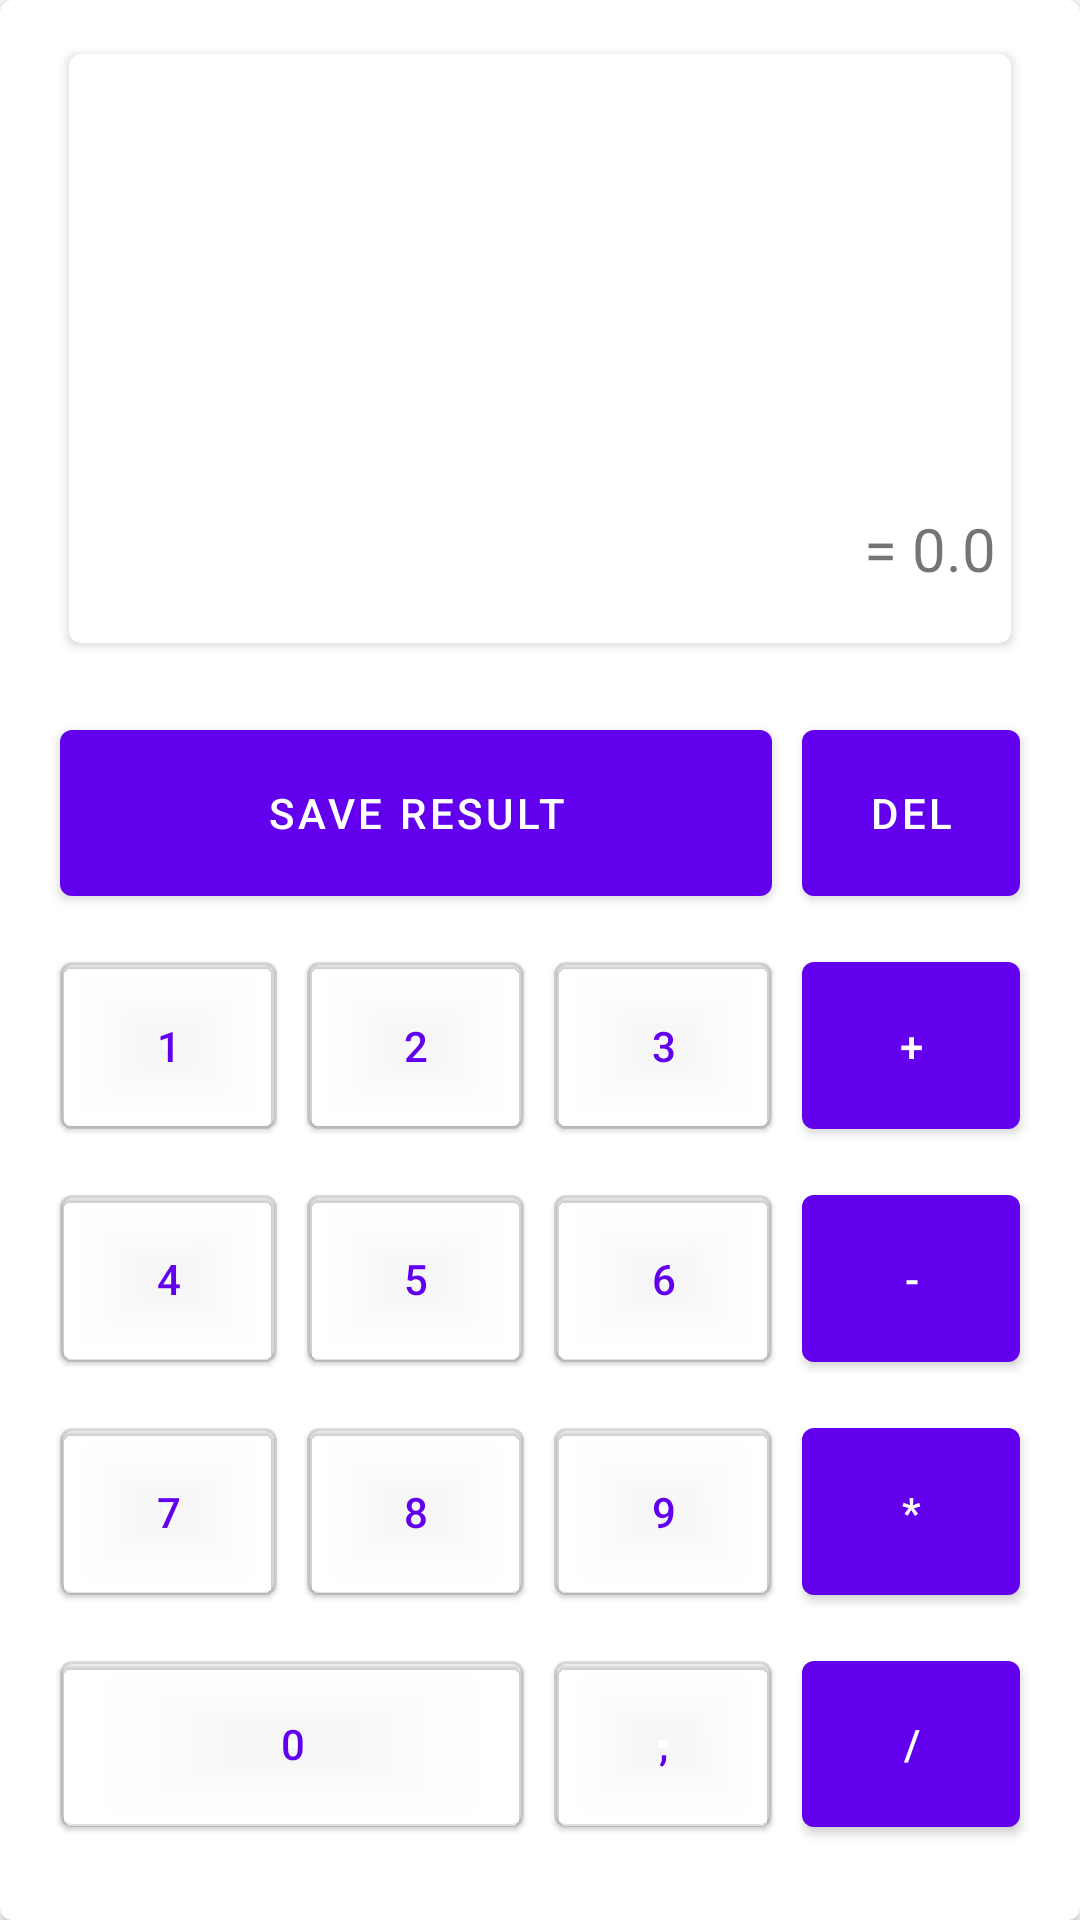

Android layout source for this screen:
<!-- AndroidManifest.xml: application theme AppTheme -->
<!-- res/layout/fragment_home.xml -->
<?xml version="1.0" encoding="utf-8"?>
<androidx.constraintlayout.widget.ConstraintLayout
    xmlns:android="http://schemas.android.com/apk/res/android"
    xmlns:app="http://schemas.android.com/apk/res-auto"
    android:layout_width="match_parent"
    android:layout_height="match_parent">

    
    
    
    
    
    
    
    
    
    
    
    

    <com.google.android.material.card.MaterialCardView
        android:id="@+id/MDCV0"
        android:layout_width="match_parent"
        android:layout_height="match_parent"
        android:layout_marginHorizontal="@dimen/activity_horizontal_margin"
        android:layout_marginVertical="@dimen/activity_vertical_margin"
        app:cardElevation="@dimen/cardview_default_elevation">

        <LinearLayout
            android:id="@+id/LL"
            android:layout_width="match_parent"
            android:layout_height="match_parent"
            android:layout_marginHorizontal="15dp"
            android:layout_marginTop="10dp"
            android:layout_marginBottom="20dp"
            android:orientation="vertical">


            <com.google.android.material.card.MaterialCardView
                android:id="@+id/MDCV"
                android:layout_width="match_parent"
                android:layout_height="wrap_content"
                android:layout_margin="@dimen/mtrl_card_spacing"
                android:layout_weight="15"
                app:cardElevation="@dimen/cardview_default_elevation">


                <LinearLayout
                    android:id="@+id/LL2"
                    android:layout_width="match_parent"
                    android:layout_height="match_parent"
                    android:orientation="vertical">

                    <TextView
                        android:id="@+id/home_editText_expression"
                        android:layout_width="match_parent"
                        android:layout_height="wrap_content"
                        android:layout_margin="5dp"
                        android:layout_weight="70"
                        android:gravity="right"
                        android:lines="2"
                        android:text=""
                        android:textSize="40sp" />

                    <TextView
                        android:id="@+id/home_editText_result"
                        android:layout_width="match_parent"
                        android:layout_height="wrap_content"
                        android:layout_marginHorizontal="5dp"
                        android:layout_weight="30"
                        android:gravity="right"
                        android:maxLines="1"
                        android:text="= 0.0"
                        android:textSize="20sp" />
                </LinearLayout>

            </com.google.android.material.card.MaterialCardView>

            <GridLayout
                android:id="@+id/gridLayout"
                android:layout_width="match_parent"
                android:layout_height="wrap_content"
                android:layout_marginTop="10dp"
                android:layout_weight="85"
                android:clipToPadding="false"
                android:columnCount="4"
                android:rowCount="5">


                <com.google.android.material.button.MaterialButton
                    android:id="@+id/home_button_save"
                    style="@style/ActionKeysStyle"
                    android:layout_rowWeight="1"
                    android:layout_columnSpan="3"
                    android:layout_columnWeight="1"
                    android:layout_gravity="fill"
                    android:text="@string/save_result_button" />

                <com.google.android.material.button.MaterialButton
                    android:id="@+id/home_button_del"
                    style="@style/ActionKeysStyle"
                    android:layout_rowWeight="1"
                    android:layout_columnWeight="1"
                    android:layout_gravity="fill"
                    android:text="Del" />

                <com.google.android.material.button.MaterialButton
                    android:id="@+id/home_button_1"
                    style="@style/NumKeysStyle"
                    android:layout_rowWeight="1"
                    android:layout_columnWeight="1"
                    android:layout_gravity="fill"
                    android:text="1" />

                <com.google.android.material.button.MaterialButton
                    android:id="@+id/home_button_2"
                    style="@style/NumKeysStyle"
                    android:layout_rowWeight="1"
                    android:layout_columnWeight="1"
                    android:layout_gravity="fill"
                    android:text="2" />

                <com.google.android.material.button.MaterialButton
                    android:id="@+id/home_button_3"
                    style="@style/NumKeysStyle"
                    android:layout_rowWeight="1"
                    android:layout_columnWeight="1"
                    android:layout_gravity="fill"
                    android:text="3" />

                <com.google.android.material.button.MaterialButton
                    android:id="@+id/home_button_plus"
                    style="@style/ActionKeysStyle"
                    android:layout_rowWeight="1"
                    android:layout_columnWeight="1"
                    android:layout_gravity="fill"
                    android:text="+" />

                <com.google.android.material.button.MaterialButton
                    android:id="@+id/home_button_4"
                    style="@style/NumKeysStyle"
                    android:layout_rowWeight="1"
                    android:layout_columnWeight="1"
                    android:layout_gravity="fill"
                    android:text="4" />

                <com.google.android.material.button.MaterialButton
                    android:id="@+id/home_button_5"
                    style="@style/NumKeysStyle"
                    android:layout_rowWeight="1"
                    android:layout_columnWeight="1"
                    android:layout_gravity="fill"
                    android:text="5" />

                <com.google.android.material.button.MaterialButton
                    android:id="@+id/home_button_6"
                    style="@style/NumKeysStyle"
                    android:layout_rowWeight="1"
                    android:layout_columnWeight="1"
                    android:layout_gravity="fill"
                    android:text="6" />

                <com.google.android.material.button.MaterialButton
                    android:id="@+id/home_button_minus"
                    style="@style/ActionKeysStyle"
                    android:layout_rowWeight="1"
                    android:layout_columnWeight="1"
                    android:layout_gravity="fill"
                    android:text="-" />

                <com.google.android.material.button.MaterialButton
                    android:id="@+id/home_button_7"
                    style="@style/NumKeysStyle"
                    android:layout_rowWeight="1"
                    android:layout_columnWeight="1"
                    android:layout_gravity="fill"
                    android:text="7" />

                <com.google.android.material.button.MaterialButton
                    android:id="@+id/home_button_8"
                    style="@style/NumKeysStyle"
                    android:layout_rowWeight="1"
                    android:layout_columnWeight="1"
                    android:layout_gravity="fill"
                    android:text="8" />

                <com.google.android.material.button.MaterialButton
                    android:id="@+id/home_button_9"
                    style="@style/NumKeysStyle"
                    android:layout_rowWeight="1"
                    android:layout_columnWeight="1"
                    android:layout_gravity="fill"
                    android:text="9" />

                <com.google.android.material.button.MaterialButton
                    android:id="@+id/home_button_mul"
                    style="@style/ActionKeysStyle"
                    android:layout_rowWeight="1"
                    android:layout_columnWeight="1"
                    android:layout_gravity="fill"
                    android:text="*" />

                <com.google.android.material.button.MaterialButton
                    android:id="@+id/home_button_0"
                    style="@style/NumKeysStyle"
                    android:layout_rowWeight="1"
                    android:layout_columnSpan="2"
                    android:layout_columnWeight="1"
                    android:layout_gravity="fill"
                    android:text="0" />

                <com.google.android.material.button.MaterialButton
                    android:id="@+id/home_button_dot"
                    style="@style/NumKeysStyle"
                    android:layout_columnWeight="1"
                    android:layout_gravity="fill"
                    android:text="," />

                <com.google.android.material.button.MaterialButton
                    android:id="@+id/home_button_div"
                    style="@style/ActionKeysStyle"
                    android:layout_columnWeight="1"
                    android:layout_gravity="fill"
                    android:text="/" />

            </GridLayout>


        </LinearLayout>

    </com.google.android.material.card.MaterialCardView>

</androidx.constraintlayout.widget.ConstraintLayout>
<!-- resources referenced by this layout -->
<resources>
  <string name="save_result_button">Save result</string>
  <style name="ActionKeysStyle" parent="Widget.MaterialComponents.Button">
          <item name="android:layout_width">0dp</item>
          <item name="android:layout_height">0dp</item>
          <item name="android:layout_margin">5dp</item>
          <item name="android:elevation">2dp</item>
      </style>
  <style name="NumKeysStyle" parent="Widget.MaterialComponents.Button.OutlinedButton">
          <item name="android:layout_width">0dp</item>
          <item name="android:layout_height">0dp</item>
          <item name="android:layout_margin">5dp</item>
          <item name="android:elevation">1dp</item>
      </style>
  <style name="AppTheme" parent="Theme.MaterialComponents.Light.NoActionBar">
                  <item name="colorPrimary">@color/colorPrimary</item>
                  <item name="colorPrimaryDark">@color/colorPrimaryDark</item>
                  <item name="colorAccent">@color/colorAccent</item>
      </style>
  <!-- not gathered from this repository: default colours our renderer supplied (Android Studio template values) -->
  <color name="colorPrimary">#FF6200EE</color>
  <color name="colorPrimaryDark">#FF3700B3</color>
  <color name="colorAccent">#FF03DAC5</color>
</resources>
